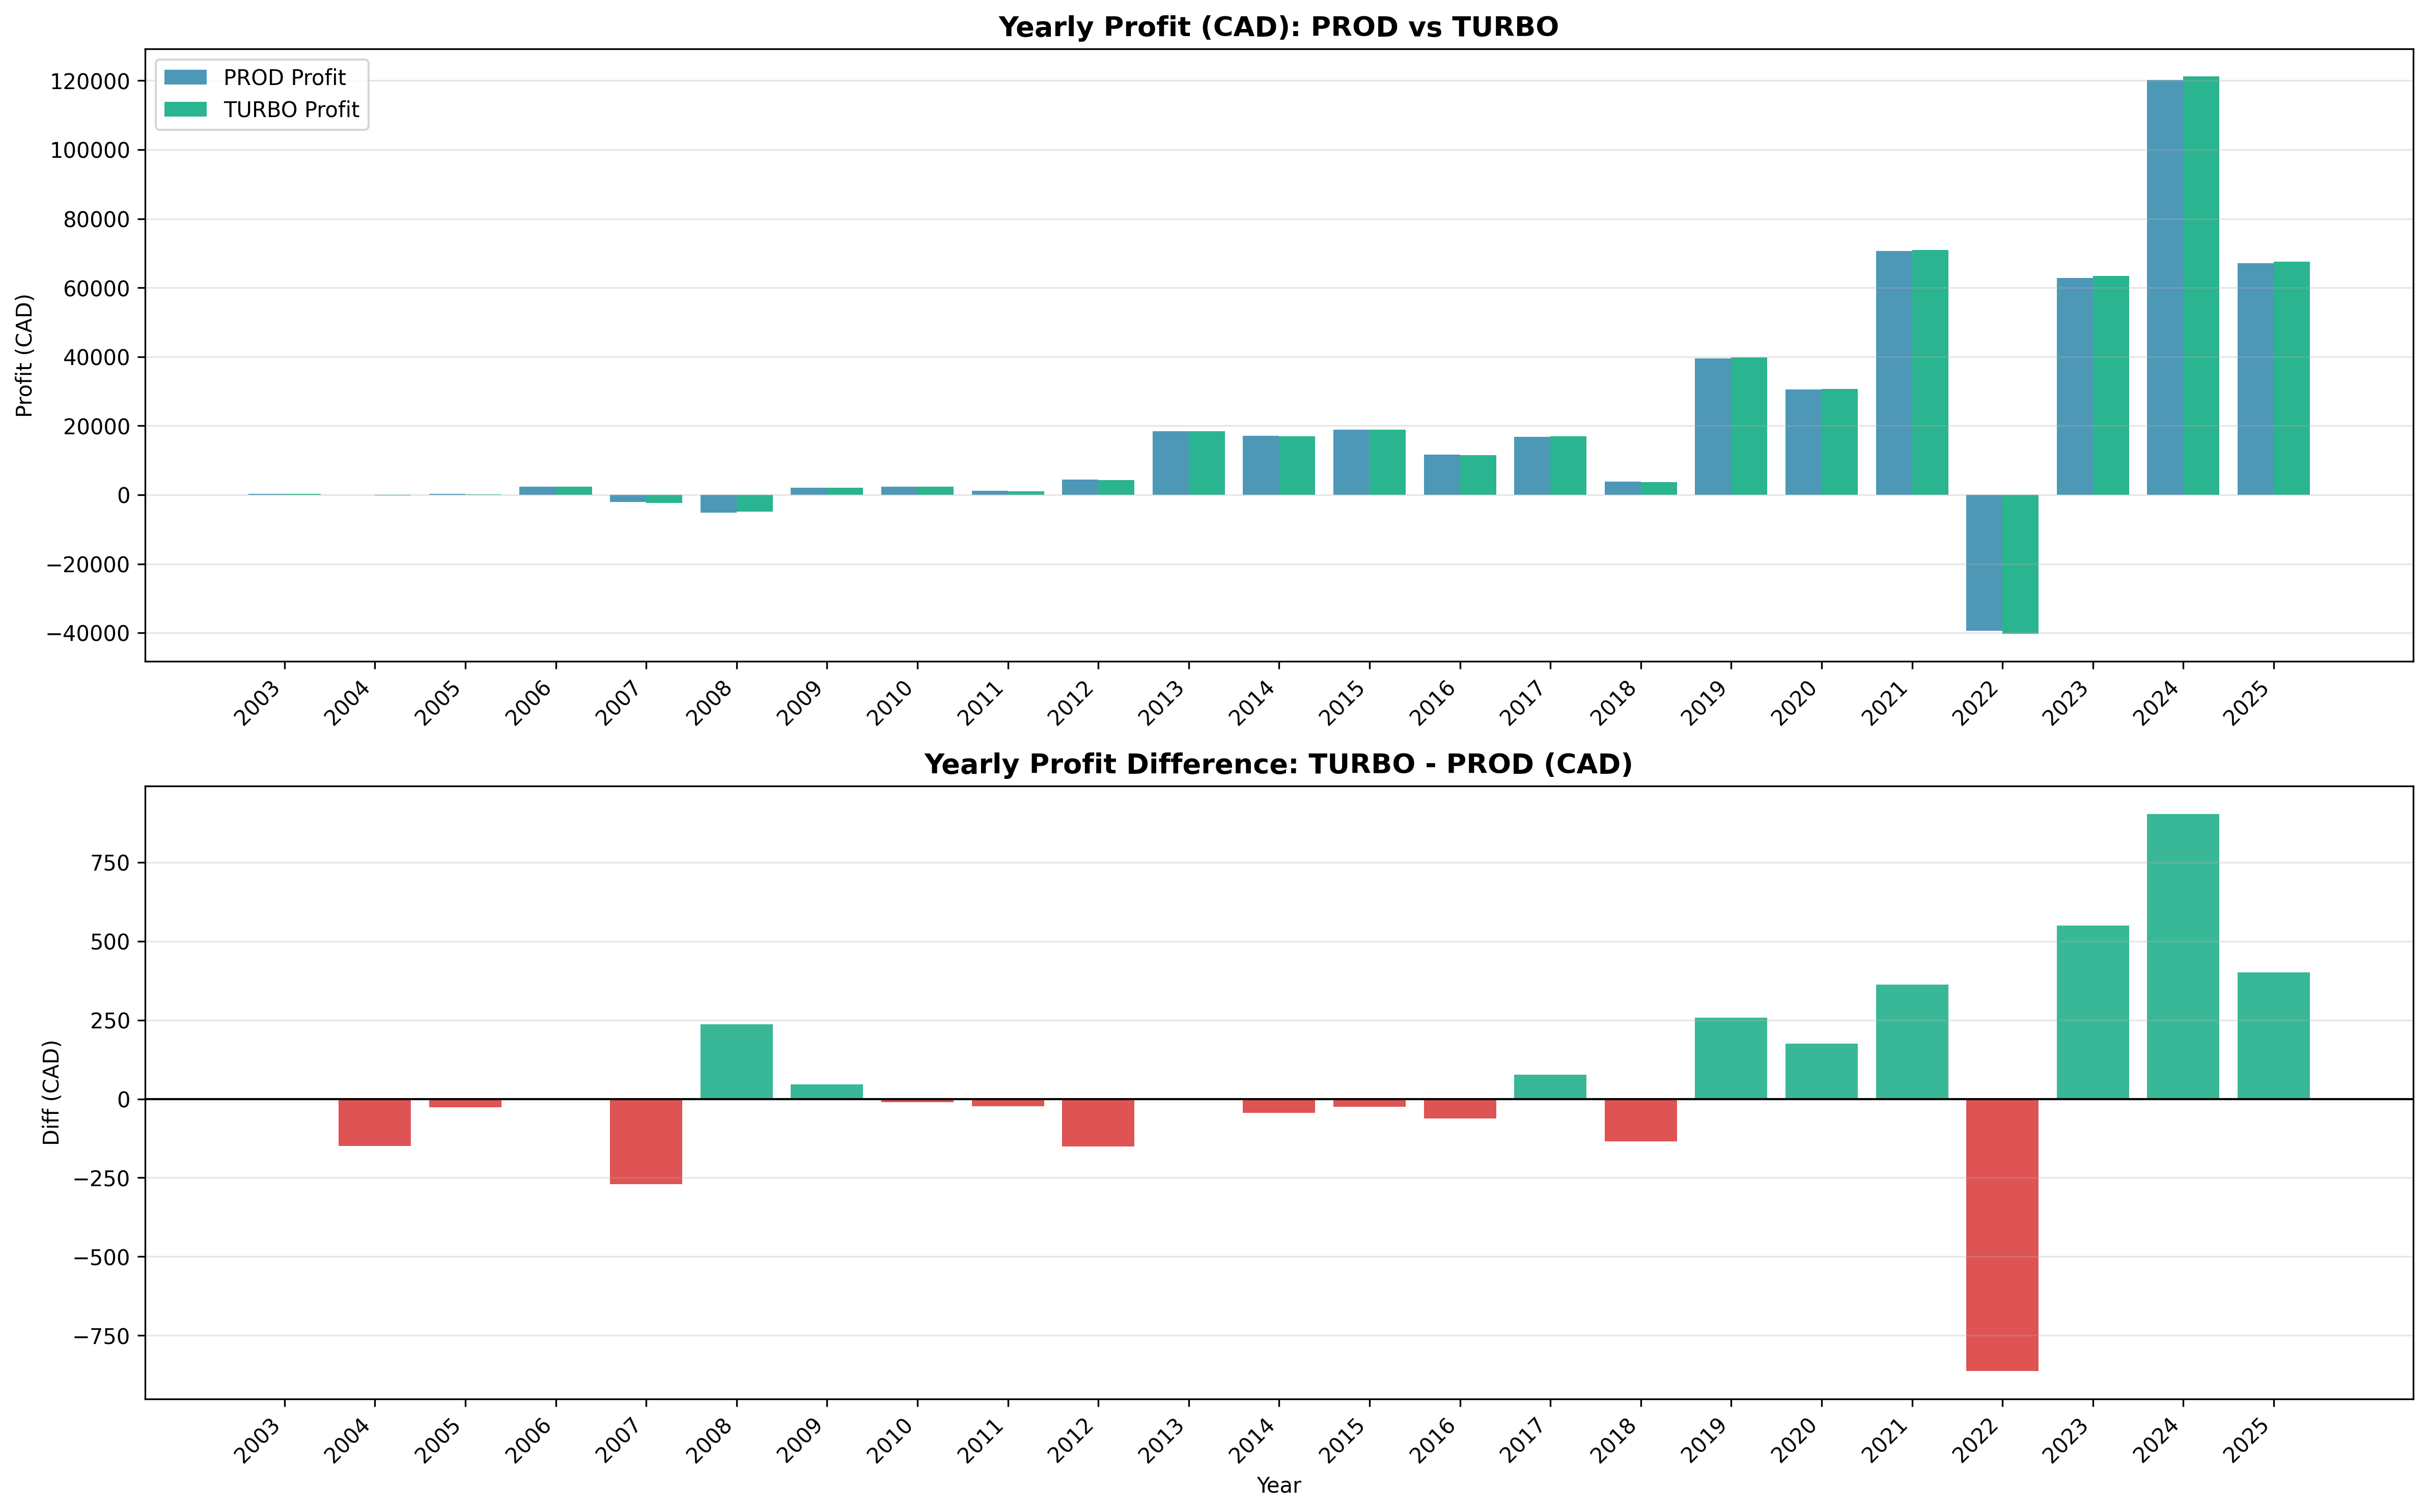

Source data for this figure (header and first rows):
year, equity_start_prod, equity_end_prod, contrib_year_prod, profit_year_prod, roi_pct_prod, equity_start_turbo, equity_end_turbo, contrib_year_turbo, profit_year_turbo, roi_pct_turbo, diff_profit, winner
2003, 1330, 2298, 750.0, 218.4, 16.42, 1450, 2418, 750.0, 218.4, 15.06, 0.0, TIE
2004, 2291, 6290, 4050, -51.18, -2.234, 2411, 6410, 4200, -200.9, -8.333, -149.7, PROD
2005, 6475, 10157, 3450, 232.6, 3.593, 6595, 10281, 3480, 205.4, 3.115, -27.23, PROD
2006, 10457, 16310, 3450, 2402, 22.97, 10583, 16469, 3480, 2406, 22.73, 3.369, TURBO
2007, 16566, 18511, 4050, -2105, -12.71, 16726, 18640, 4290, -2376, -14.2, -270.5, PROD
2008, 18300, 17997, 4800, -5103, -27.89, 18424, 18027, 4470, -4867, -26.42, 236.3, TURBO
2009, 18435, 24059, 3600, 2024, 10.98, 18466, 24047, 3510, 2070, 11.21, 46.19, TURBO
2010, 24383, 30527, 3750, 2393, 9.816, 24370, 30502, 3750, 2382, 9.776, -11.04, PROD
2011, 30807, 35668, 3750, 1111, 3.606, 30783, 35651, 3780, 1089, 3.536, -22.49, PROD
2012, 36307, 44567, 3900, 4360, 12.01, 36289, 44548, 4050, 4209, 11.6, -150.7, PROD
2013, 45671, 67674, 3600, 18403, 40.29, 45654, 67689, 3630, 18405, 40.31, 2.184, TURBO
2014, 67033, 88128, 4050, 17045, 25.43, 67047, 88187, 4140, 17000, 25.36, -44.47, PROD
2015, 88150, 110462, 3450, 18861, 21.4, 88210, 110586, 3540, 18837, 21.35, -24.67, PROD
2016, 109061, 124239, 3600, 11578, 10.62, 109180, 124415, 3720, 11515, 10.55, -62.75, PROD
2017, 125021, 145140, 3300, 16819, 13.45, 125200, 145396, 3300, 16897, 13.5, 77.3, TURBO
2018, 146043, 153927, 4050, 3834, 2.625, 146303, 154203, 4200, 3700, 2.529, -134.2, PROD
2019, 154123, 197706, 4050, 39533, 25.65, 154400, 198211, 4020, 39792, 25.77, 258.1, TURBO
2020, 198211, 232592, 3900, 30482, 15.38, 198719, 233306, 3930, 30657, 15.43, 175.6, TURBO
2021, 229128, 303075, 3300, 70647, 30.83, 229821, 304161, 3330, 71009, 30.9, 361.9, TURBO
2022, 302965, 267807, 4200, -39358, -12.99, 304049, 268689, 4860, -40220, -13.23, -862.2, PROD
2023, 267006, 333778, 3900, 62872, 23.55, 267879, 335171, 3870, 63422, 23.68, 549.4, TURBO
2024, 332231, 456115, 3600, 120284, 36.2, 333611, 458459, 3660, 121188, 36.33, 903.8, TURBO
2025, 455782, 526786, 3900, 67104, 14.72, 458124, 529710, 4080, 67506, 14.74, 401.7, TURBO
